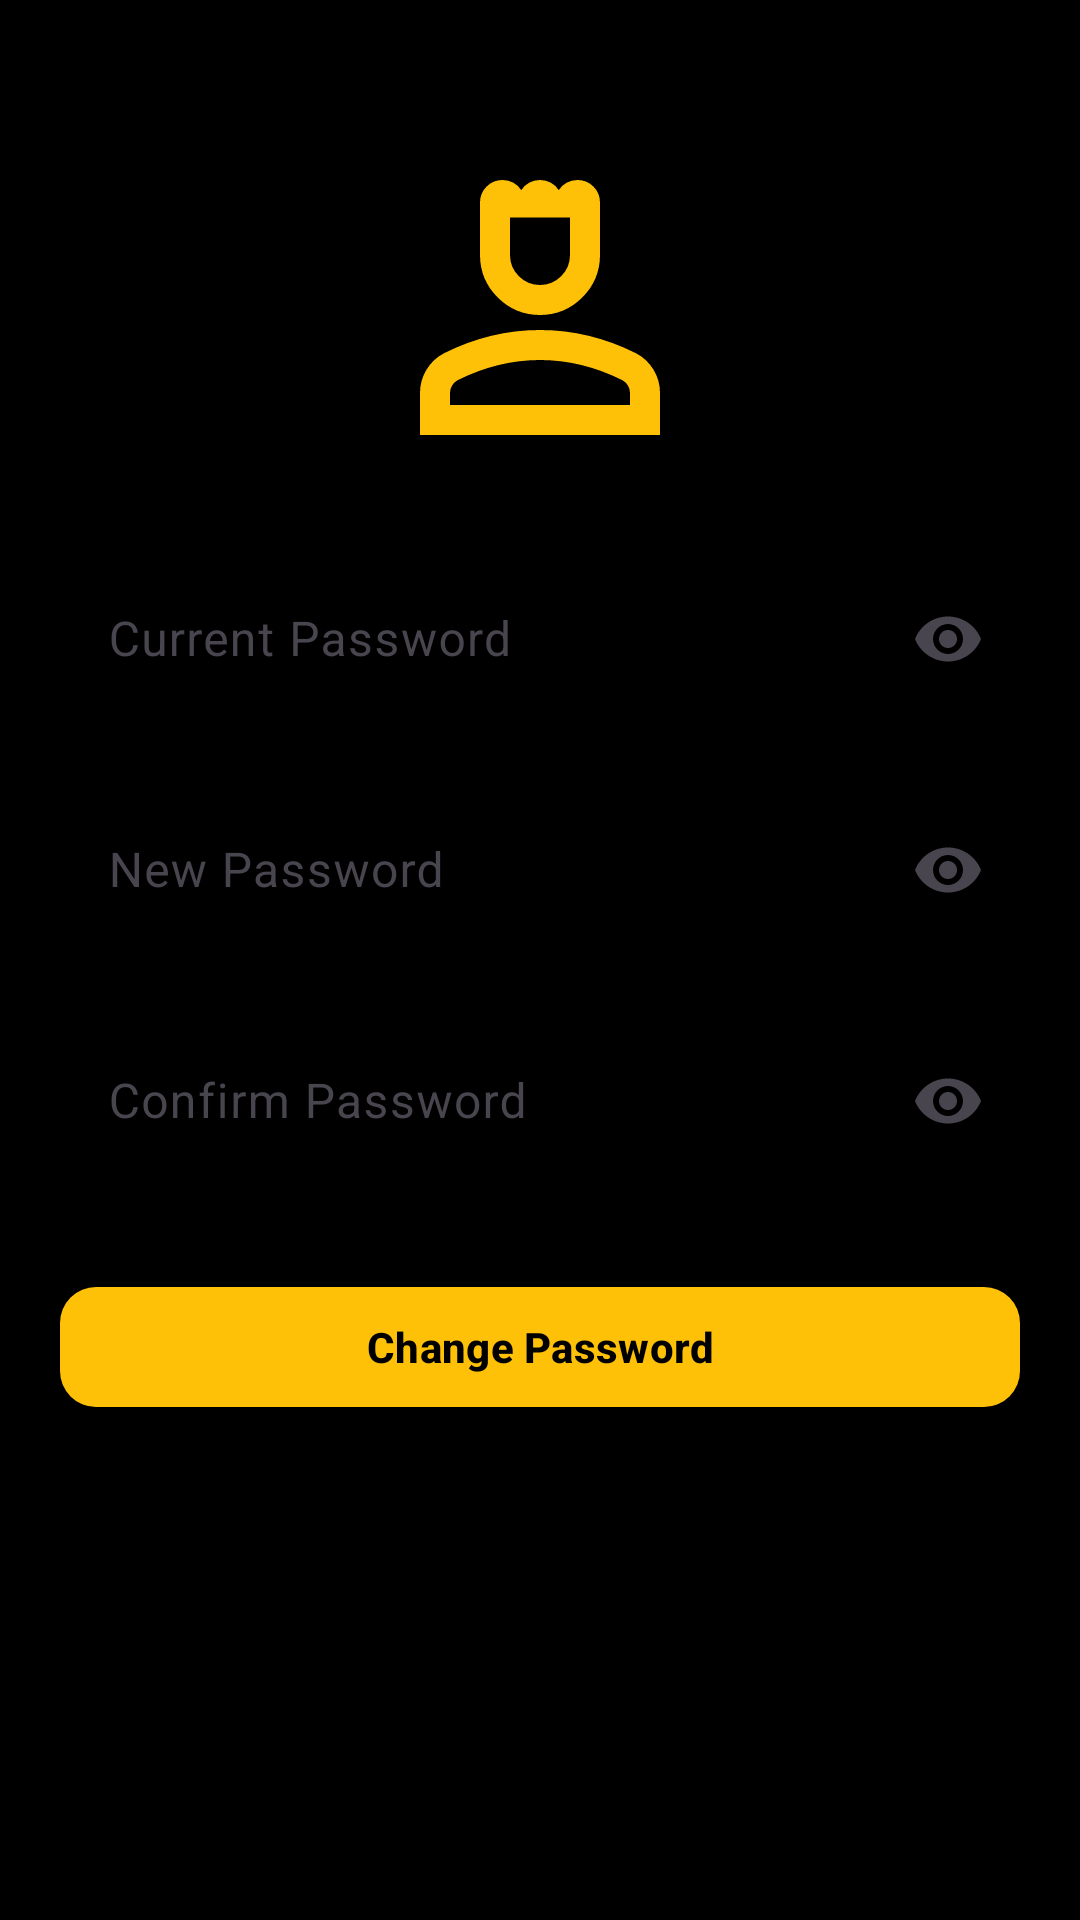

The Android layout XML behind this screen, and the referenced resources:
<!-- AndroidManifest.xml: application theme Theme.Tikito -->
<!-- res/layout/fragment_change_password.xml -->
<?xml version="1.0" encoding="utf-8"?>
<ScrollView xmlns:android="http://schemas.android.com/apk/res/android"
    xmlns:app="http://schemas.android.com/apk/res-auto"
    android:layout_width="match_parent"
    android:layout_height="match_parent"
    android:background="@color/black">

    <LinearLayout
        android:layout_width="match_parent"
        android:layout_height="wrap_content"
        android:orientation="vertical"
        android:padding="20dp">

        
        <com.google.android.material.imageview.ShapeableImageView
            android:id="@+id/imgProfile"
            android:layout_width="120dp"
            android:layout_height="120dp"
            android:layout_gravity="center"
            android:layout_marginTop="20dp"
            android:src="@drawable/outline_person"
            android:scaleType="centerCrop"/>

        
        <com.google.android.material.textfield.TextInputLayout
            style="@style/TikitoTextInputLayout"
            android:layout_width="match_parent"
            android:layout_height="wrap_content"
            android:layout_marginTop="20dp"
            app:endIconMode="password_toggle">

            <com.google.android.material.textfield.TextInputEditText
                android:id="@+id/editOldPassword"
                android:layout_width="match_parent"
                android:layout_height="wrap_content"
                android:hint="Current Password"
                android:inputType="textPassword"/>

        </com.google.android.material.textfield.TextInputLayout>

        
        <com.google.android.material.textfield.TextInputLayout
            style="@style/TikitoTextInputLayout"
            android:layout_width="match_parent"
            android:layout_height="wrap_content"
            android:layout_marginTop="16dp"
            app:endIconMode="password_toggle">

            <com.google.android.material.textfield.TextInputEditText
                android:id="@+id/editNewPassword"
                android:layout_width="match_parent"
                android:layout_height="wrap_content"
                android:hint="New Password"
                android:inputType="textPassword"/>

        </com.google.android.material.textfield.TextInputLayout>

        
        <com.google.android.material.textfield.TextInputLayout
            style="@style/TikitoTextInputLayout"
            android:layout_width="match_parent"
            android:layout_height="wrap_content"
            android:layout_marginTop="16dp"
            app:endIconMode="password_toggle">

            <com.google.android.material.textfield.TextInputEditText
                android:id="@+id/editConfirmPassword"
                android:layout_width="match_parent"
                android:layout_height="wrap_content"
                android:hint="Confirm Password"
                android:inputType="textPassword"/>

        </com.google.android.material.textfield.TextInputLayout>

        
        <com.google.android.material.button.MaterialButton
            android:id="@+id/btnSave"
            style="@style/TikitoButton"
            android:layout_width="match_parent"
            android:layout_height="wrap_content"
            android:layout_marginTop="30dp"
            android:text="Change Password"/>

    </LinearLayout>

</ScrollView>
<!-- resources referenced by this layout -->
<resources>
  <color name="black">#000000</color>
  <!-- drawable outline_person (drawable) -->
  <vector xmlns:android="http://schemas.android.com/apk/res/android" android:height="24dp" android:tint="#FFC107" android:viewportHeight="960" android:viewportWidth="960" android:width="24dp">
        
      <path android:fillColor="@android:color/white" android:pathData="M367,473Q320,426 320,360L320,220Q320,195 337.5,177.5Q355,160 380,160Q395,160 408.5,167Q422,174 430,187Q438,174 451.5,167Q465,160 480,160Q495,160 508.5,167Q522,174 530,187Q538,174 551.5,167Q565,160 580,160Q605,160 622.5,177.5Q640,195 640,220L640,360Q640,426 593,473Q546,520 480,520Q414,520 367,473ZM536.5,416.5Q560,393 560,360L560,260L400,260L400,360Q400,393 423.5,416.5Q447,440 480,440Q513,440 536.5,416.5ZM160,840L160,728Q160,694 177.5,665.5Q195,637 224,622Q286,591 350,575.5Q414,560 480,560Q546,560 610,575.5Q674,591 736,622Q765,637 782.5,665.5Q800,694 800,728L800,840L160,840ZM240,760L720,760L720,728Q720,717 714.5,708Q709,699 700,694Q646,667 591,653.5Q536,640 480,640Q424,640 369,653.5Q314,667 260,694Q251,699 245.5,708Q240,717 240,728L240,760ZM480,760L480,760Q480,760 480,760Q480,760 480,760Q480,760 480,760Q480,760 480,760Q480,760 480,760Q480,760 480,760Q480,760 480,760Q480,760 480,760L480,760ZM480,260Q480,260 480,260L480,260L480,260L480,260Q480,260 480,260Q480,260 480,260Q480,260 480,260Z"/>
      
  </vector>
  <style name="TikitoButton" parent="Widget.Material3.Button">
  
          <item name="android:textAllCaps">false</item>
          <item name="android:textStyle">bold</item>
          <item name="android:textColor">@color/black</item>
          <item name="backgroundTint">@color/yellow</item>
          <item name="cornerRadius">12dp</item>
  
      </style>
  <style name="TikitoTextInputLayout" parent="Widget.Material3.TextInputLayout.OutlinedBox">
  
          <item name="boxBackgroundMode">outline</item>
          <item name="boxStrokeColor">@color/yellow</item>
          <item name="hintTextColor">@color/lightGray</item>
  
      </style>
  <style name="Theme.Tikito" parent="Base.Theme.Tikito" />
  <color name="yellow">#FFC107</color>
  <color name="lightGray">#BDBDBD</color>
  <style name="Base.Theme.Tikito" parent="Theme.Material3.DayNight.NoActionBar">
          
          
      </style>
</resources>
